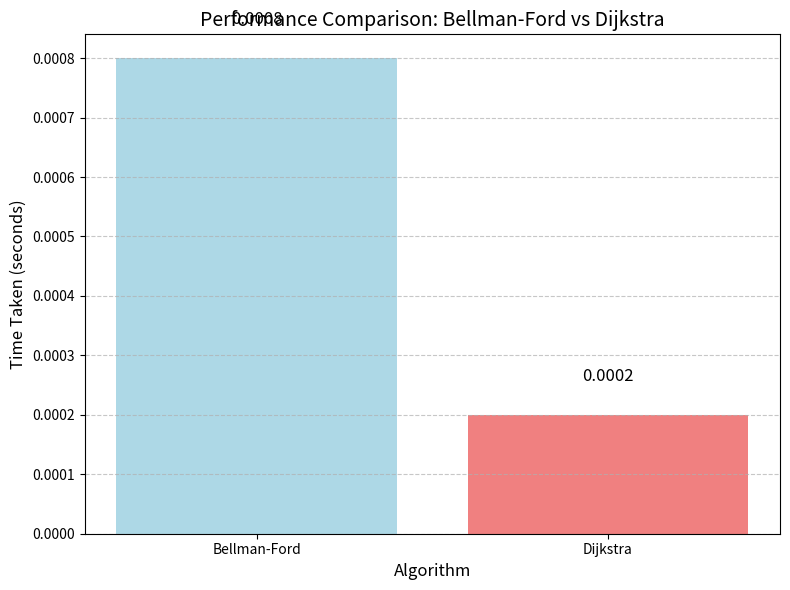

The matplotlib source for this figure:
# -*- coding: utf-8 -*-
"""Python-6.py

Automatically generated by Colab.

Original file is located at
    https://colab.research.google.com/drive/1VxLHXJ-h2OpXBq_mFEKEeJYx2iFPnBV5
"""

# -*- coding: utf-8 -*-
"""Untitled1.ipynb

Automatically generated by Colab.

Original file is located at
    https://colab.research.google.com/drive/1pTdZ8Tvn7GUagkIRS-qTEXiwV-Mn_NY8
"""

import matplotlib.pyplot as plt

# Data from the C code output (times taken for each algorithm)
# These are the example times. Replace with actual timings you get from running the C code.
algorithms = ['Bellman-Ford', 'Dijkstra']
times_taken = [0.0008, 0.0002]  # Example times in seconds, modify based on actual output

# Create a bar chart comparing the time taken by both algorithms
plt.figure(figsize=(8, 6))

plt.bar(algorithms, times_taken, color=['lightblue', 'lightcoral'])

# Adding titles and labels
plt.title('Performance Comparison: Bellman-Ford vs Dijkstra', fontsize=14)
plt.xlabel('Algorithm', fontsize=12)
plt.ylabel('Time Taken (seconds)', fontsize=12)

# Display the values on top of the bars
for i, v in enumerate(times_taken):
    plt.text(i, v + 0.00005, f"{v:.4f}", ha='center', va='bottom', fontsize=12)

# Show gridlines and make the plot more readable
plt.grid(axis='y', linestyle='--', alpha=0.7)

# Show the plot
plt.tight_layout()
plt.show()